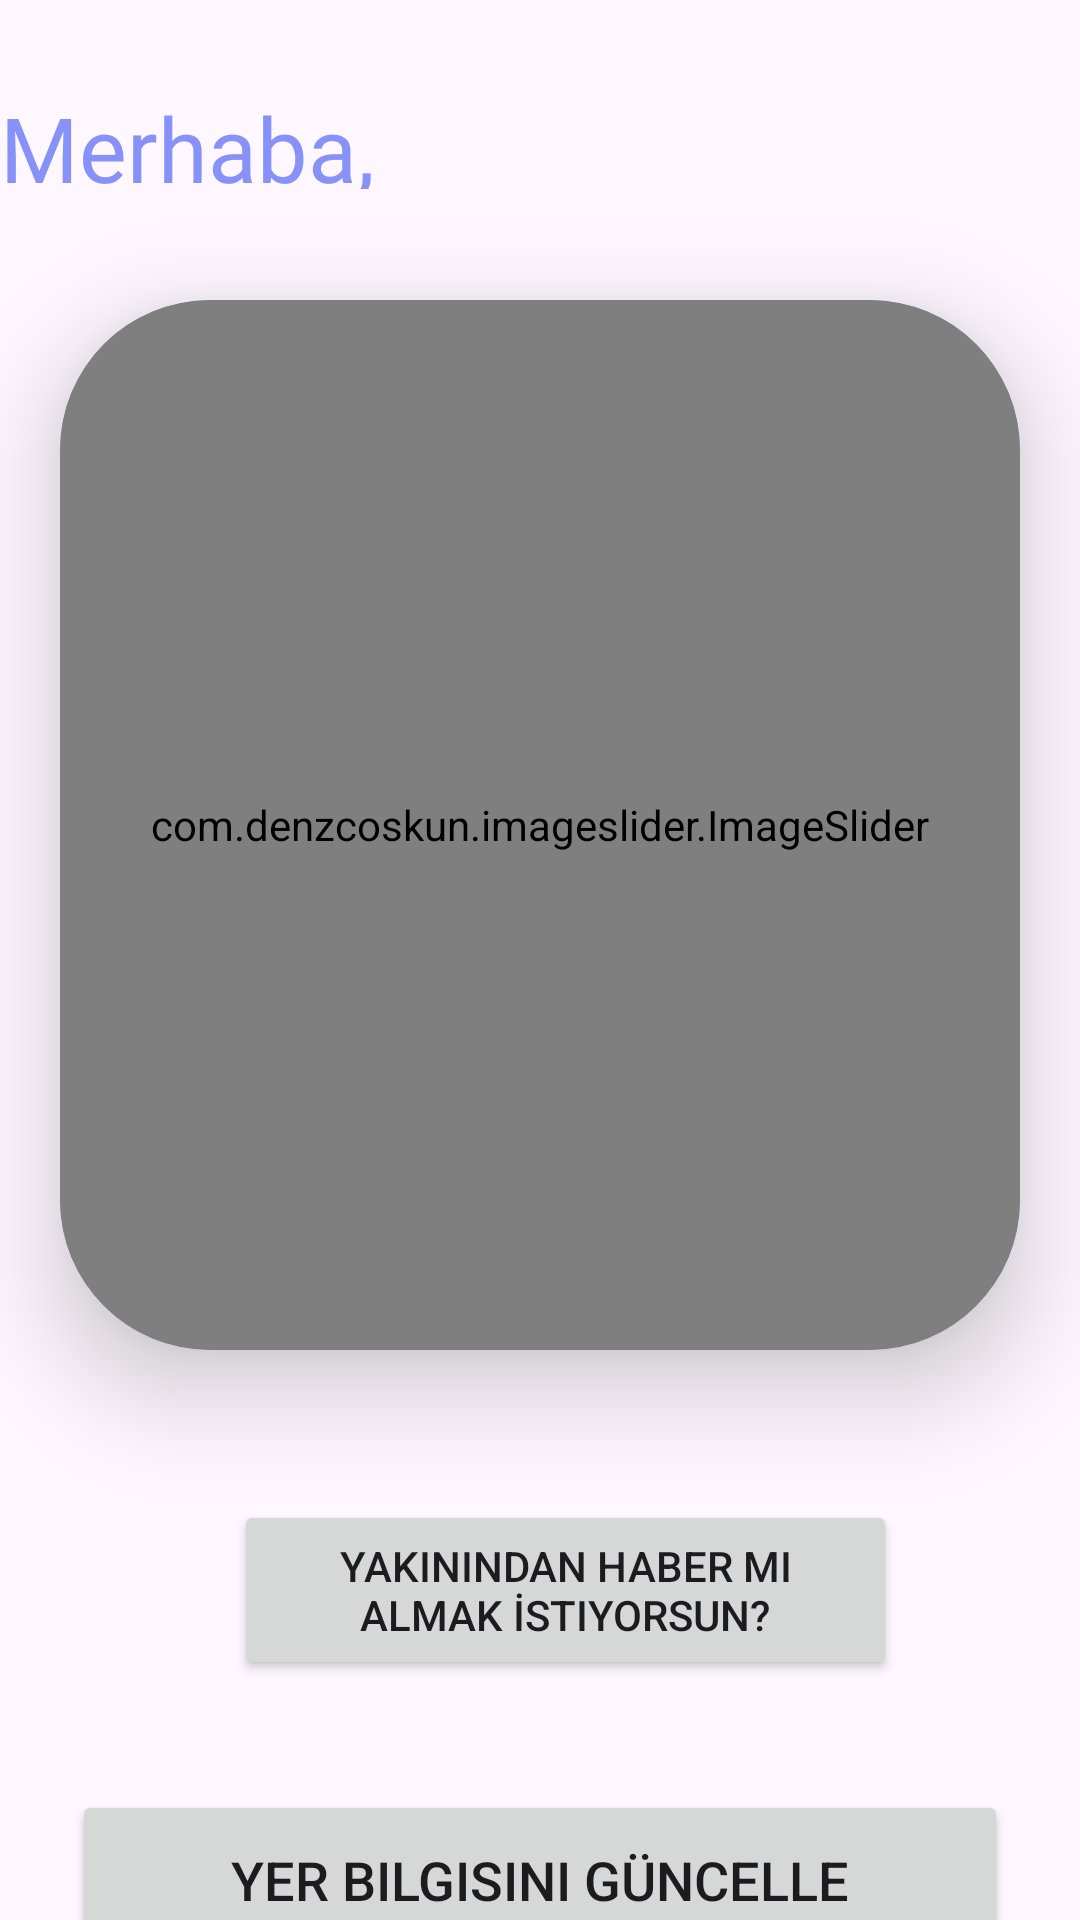

Here is an Android app screen rendered from its layout file. Give the layout XML and the strings, colors and styles it references.
<!-- AndroidManifest.xml: application theme Theme.Guvende -->
<!-- res/layout/activity_profile.xml -->
<?xml version="1.0" encoding="utf-8"?>
<androidx.constraintlayout.widget.ConstraintLayout
    xmlns:android="http://schemas.android.com/apk/res/android"
    xmlns:app="http://schemas.android.com/apk/res-auto"
    xmlns:tools="http://schemas.android.com/tools"
    android:layout_width="match_parent"
    android:layout_height="match_parent"

    tools:context=".ProfileActivity">

    <ImageView
        android:id="@+id/profileImg"
        android:layout_width="100dp"
        android:layout_height="100dp"
        android:layout_marginTop="30dp"
        android:src="@drawable/baseline_person_24"
        android:visibility="invisible"
        app:layout_constraintEnd_toEndOf="parent"
        app:layout_constraintStart_toStartOf="parent"
        app:layout_constraintTop_toTopOf="parent" />

    <TextView
        android:id="@+id/Profilad"
        android:layout_width="111dp"
        android:layout_height="24dp"
        android:layout_marginTop="10dp"
        android:clickable="false"
        android:text="Ad"
        android:textColor="@color/white"
        android:textSize="20sp"
        android:textStyle="bold"
        android:visibility="invisible"
        app:layout_constraintEnd_toEndOf="@id/profileImg"
        app:layout_constraintStart_toStartOf="@id/profileImg"
        app:layout_constraintTop_toBottomOf="@id/profileImg" />

    <TextView
        android:id="@+id/Profilsoyad"
        android:layout_width="156dp"
        android:layout_height="30dp"
        android:clickable="false"
        android:text="Soyad"
        android:textColor="@color/white"
        android:textSize="18sp"
        android:visibility="invisible"
        app:layout_constraintEnd_toEndOf="@id/Profilad"
        app:layout_constraintStart_toStartOf="@id/Profilad"
        app:layout_constraintTop_toBottomOf="@id/Profilad" />

    <LinearLayout
        android:id="@+id/linearLayout"
        android:layout_width="match_parent"
        android:layout_height="wrap_content"
        android:layout_marginStart="24dp"
        android:layout_marginTop="30dp"

        android:layout_marginEnd="24dp"
        android:orientation="vertical"
        android:padding="10dp"
        android:visibility="invisible"
        app:layout_constraintEnd_toEndOf="parent"
        app:layout_constraintStart_toStartOf="parent"
        app:layout_constraintTop_toBottomOf="@id/Profilsoyad">

        <LinearLayout
            android:layout_width="match_parent"
            android:layout_height="match_parent"
            android:layout_marginLeft="10dp"
            android:layout_marginTop="20dp"
            android:layout_marginRight="10dp"
            android:layout_marginBottom="10dp"
            android:clickable="false"
            android:orientation="horizontal"
            android:padding="8dp">

            <TextView
                android:id="@+id/Profilte"
                android:layout_width="6dp"
                android:layout_height="wrap_content"
                android:layout_weight="1"
                android:text="Telefon Numarası :"
                android:textColor="@color/lavender"
                android:textSize="18sp"
                android:textStyle="bold" />

            <TextView
                android:id="@+id/Profiltel"
                android:layout_width="wrap_content"
                android:layout_height="wrap_content"
                android:layout_weight="1"
                android:text=""
                android:textAlignment="viewEnd"
                android:textColor="@color/white"
                android:textSize="18sp" />

        </LinearLayout>

        <androidx.appcompat.widget.AppCompatImageView
            android:layout_width="match_parent"
            android:layout_height="1dp"
            android:layout_margin="10dp"
            android:alpha="0.5"
            android:background="@color/lavender" />

        <LinearLayout
            android:layout_width="match_parent"
            android:layout_height="match_parent"
            android:layout_margin="10dp"
            android:clickable="false"
            android:orientation="horizontal"
            android:padding="8dp">

            <TextView
                android:id="@+id/Profilannet"
                android:layout_width="3dp"
                android:layout_height="wrap_content"
                android:layout_weight="1"
                android:text=" Tc :"
                android:textColor="@color/lavender"
                android:textSize="18sp"
                android:textStyle="bold" />

            <TextView
                android:id="@+id/Profiltc"
                android:layout_width="wrap_content"
                android:layout_height="wrap_content"
                android:layout_weight="1"
                android:text="TC"
                android:textAlignment="viewEnd"
                android:textColor="@color/white"
                android:textSize="18sp" />

        </LinearLayout>

        <androidx.appcompat.widget.AppCompatImageView
            android:layout_width="match_parent"
            android:layout_height="1dp"
            android:layout_margin="10dp"
            android:alpha="0.5"
            android:background="@color/lavender" />

        <LinearLayout
            android:layout_width="match_parent"
            android:layout_height="match_parent"
            android:layout_margin="10dp"
            android:clickable="false"
            android:orientation="horizontal"
            android:padding="8dp">

            <TextView
                android:id="@+id/dogumyil"
                android:layout_width="wrap_content"
                android:layout_height="wrap_content"
                android:layout_weight="1"
                android:text="Doğum Yılı :"
                android:textColor="@color/lavender"
                android:textSize="18sp"
                android:textStyle="bold" />

            <TextView
                android:id="@+id/Profildogumyili"
                android:layout_width="wrap_content"
                android:layout_height="wrap_content"
                android:layout_weight="1"
                android:text="Doğum yılı "
                android:textAlignment="viewEnd"
                android:textColor="@color/white"
                android:textSize="18sp" />

        </LinearLayout>

        <androidx.appcompat.widget.AppCompatImageView
            android:layout_width="match_parent"
            android:layout_height="1dp"
            android:layout_margin="10dp"
            android:alpha="0.5"
            android:background="@color/lavender" />

        <LinearLayout
            android:layout_width="match_parent"
            android:layout_height="74dp"
            android:layout_margin="10dp"
            android:orientation="horizontal"
            android:padding="8dp">

            <TextView
                android:id="@+id/Profilyerbilgis"
                android:layout_width="32dp"
                android:layout_height="wrap_content"
                android:layout_weight="1"
                android:text="Yer Bilgisi :"
                android:textColor="@color/lavender"
                android:textSize="18sp"
                android:textStyle="bold" />

            <TextView
                android:id="@+id/Profilyerbilgisi"
                android:layout_width="wrap_content"
                android:layout_height="60dp"
                android:layout_weight="1"
                android:text="Yer Bilgisi"
                android:textAlignment="viewEnd"
                android:textColor="@color/white"
                android:textSize="18sp" />

        </LinearLayout>

    </LinearLayout>

    <Button
        android:id="@+id/ProfileditButton"
        android:layout_width="0dp"
        android:layout_height="60dp"
        android:gravity="center"

        android:text="Yer Bilgisini Güncelle"
        android:textSize="18sp"
        app:cornerRadius="20dp"
        app:layout_constraintBottom_toBottomOf="parent"
        app:layout_constraintEnd_toEndOf="@id/linearLayout"
        app:layout_constraintStart_toStartOf="@id/linearLayout"
        app:layout_constraintTop_toBottomOf="@id/linearLayout" />
    <RelativeLayout
        xmlns:android="http://schemas.android.com/apk/res/android"
        xmlns:app="http://schemas.android.com/apk/res-auto"
        xmlns:tools="http://schemas.android.com/tools"
        android:layout_width="match_parent"
        android:layout_height="match_parent"
        tools:context=".kullanicigiris1">

        <androidx.cardview.widget.CardView
            android:layout_width="match_parent"
            android:layout_height="350dp"
            android:layout_marginStart="20dp"
            android:layout_marginTop="100dp"
            android:layout_marginEnd="20dp"
            app:cardBackgroundColor="@color/lavender"
            app:cardCornerRadius="50dp"
            app:cardElevation="20dp">

            <com.denzcoskun.imageslider.ImageSlider
                android:layout_width="match_parent"
                android:layout_height="350dp"
                android:id="@+id/imageSlider"
                app:iss_period="1000"
                app:iss_auto_cycle="true"
                app:iss_delay="1000"
                app:iss_corner_radius="50"
                app:iss_title_background="@color/white">

            </com.denzcoskun.imageslider.ImageSlider>

        </androidx.cardview.widget.CardView>


        <TextView
            android:id="@+id/textView2"
            android:layout_width="128dp"
            android:layout_height="34dp"
            android:layout_marginTop="29dp"

            android:fontFamily="@font/architects_daughter"
            android:text="Merhaba,"
            android:textColor="#8692F7"
            android:textSize="30sp"
            app:layout_constraintTop_toTopOf="parent"
            tools:layout_editor_absoluteX="37dp" />

        <Button
            android:id="@+id/buttoninsanarama"
            android:layout_width="272dp"
            android:layout_height="60dp"
            android:layout_marginStart="78dp"
            android:layout_marginTop="500dp"
            app:iss_corner_radius="100"

            android:layout_marginEnd="61dp"
            android:layout_marginBottom="42dp"

            android:text="Yakınından Haber Mi Almak İstiyorsun?"
            />



    </RelativeLayout>

</androidx.constraintlayout.widget.ConstraintLayout>
<!-- resources referenced by this layout -->
<resources>
  <color name="lavender">#8692f7</color>
  <color name="white">#FFFFFFFF</color>
  <style name="Theme.Guvende" parent="Base.Theme.Guvende" />
  <style name="Base.Theme.Guvende" parent="Theme.Material3.DayNight.NoActionBar">
          
          
          <item name="colorPrimary">@color/purple_500</item>
          <item name="colorPrimaryVariant">@color/lavender</item>
          <item name="colorOnPrimary">@color/white</item>
  
          <item name="colorSecondary">@color/teal_200</item>
          <item name="colorSecondaryVariant">@color/teal_700</item>
          <item name="colorOnSecondary">@color/black</item>
  
          <item name="android:statusBarColor">?attr/colorPrimaryVariant</item>
      </style>
  <color name="purple_500">#FF6200EE</color>
  <color name="teal_200">#FF03DAC5</color>
  <color name="teal_700">#FF018786</color>
  <color name="black">#FF000000</color>
</resources>
